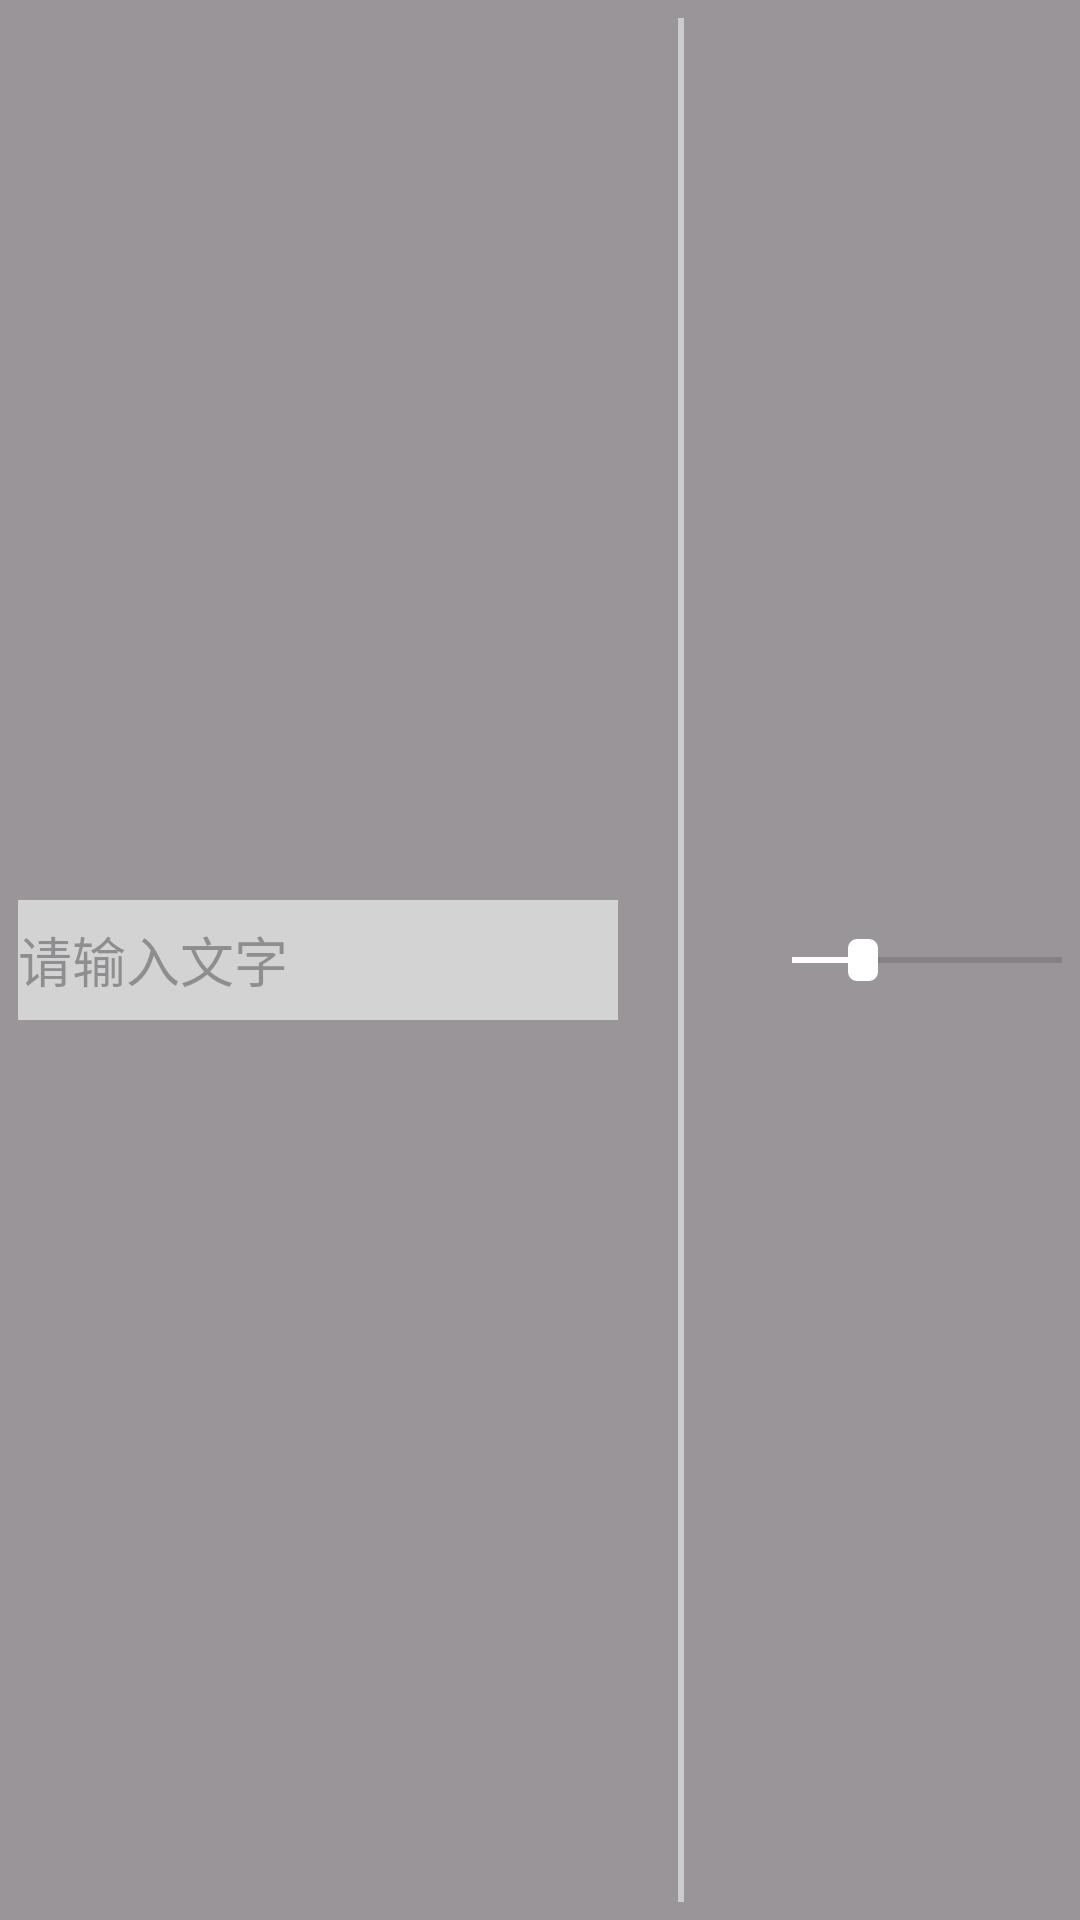

Write the Android layout XML for this screen, with the resource values it uses.
<!-- AndroidManifest.xml: application theme Theme.LightSnap -->
<!-- res/layout/layout_addtext_toolbar.xml -->
<?xml version="1.0" encoding="utf-8"?>
<LinearLayout xmlns:android="http://schemas.android.com/apk/res/android"
    xmlns:app="http://schemas.android.com/apk/res-auto"
    android:id="@+id/addTextBar"
    android:layout_width="wrap_content"
    android:layout_height="40dp"
    android:orientation="horizontal"
    android:padding="6dp"
    android:gravity="center_vertical"
    android:background="#66000000">

    <EditText
        android:id="@+id/textInput"
        android:layout_width="200dp"
        android:layout_height="40dp"
        android:background="@drawable/bg_addtext_textinput"
        android:hint="@string/textInput"/>

    
    <View
        android:layout_width="2dp"
        android:layout_height="match_parent"
        android:layout_marginHorizontal="20dp"
        android:background="#CCCCCC" />

    
    <SeekBar
        android:id="@+id/textSizeSeekBar"
        android:layout_width="150dp"
        android:layout_height="wrap_content"
        android:max="200"
        android:progress="40"
        android:progressTint="@color/white"
        android:thumb="@drawable/seekbar_thumb"/>

    <Spinner
        android:id="@+id/fontPicker"
        android:layout_width="150dp"
        android:layout_height="match_parent"
        android:background="@drawable/bg_addtext_fontpicker"
        android:prompt="@string/fontPicker"/>

    
    <View
        android:layout_width="2dp"
        android:layout_height="match_parent"
        android:layout_marginHorizontal="20dp"
        android:background="#CCCCCC" />

    <ImageButton
        android:id="@+id/btnIsBold"
        style="@style/AddTextToolButtonStyle"
        android:src="@drawable/ic_addtext_unbold"
        android:contentDescription="@string/IsBold"/>

    <ImageButton
        android:id="@+id/btnIsItalic"
        style="@style/AddTextToolButtonStyle"
        android:src="@drawable/ic_addtext_unitalic"
        android:contentDescription="@string/IsItalic"/>

    <ImageButton
        android:id="@+id/btnColor"
        style="@style/AddTextToolButtonStyle"
        android:src="@drawable/ic_addtext_uncolorpick"
        android:contentDescription="@string/ColorPicker"/>

    <ImageButton
        android:id="@+id/btnAddTextDone"
        style="@style/AddTextToolButtonStyle"
        android:src="@drawable/ic_addtext_done"
        android:contentDescription="@string/AddTextDone"/>


</LinearLayout>
<!-- resources referenced by this layout -->
<resources>
  <color name="white">#FFFFFFFF</color>
  <!-- drawable bg_addtext_fontpicker (drawable) -->
  <?xml version="1.0" encoding="utf-8"?>
  <shape xmlns:android="http://schemas.android.com/apk/res/android">
      <solid android:color="#95ffffff" />
      <corners android:radius="8dp"/>
  </shape>
  <!-- drawable bg_addtext_textinput (drawable) -->
  <?xml version="1.0" encoding="utf-8"?>
  <shape xmlns:android="http://schemas.android.com/apk/res/android">
      <solid android:color="#95ffffff" />
  </shape>
  <!-- drawable ic_addtext_done: webp bitmap (drawable, 2440 bytes) -->
  <!-- drawable ic_addtext_unbold: png bitmap (drawable, 884 bytes) -->
  <!-- drawable ic_addtext_uncolorpick: webp bitmap (drawable, 762 bytes) -->
  <!-- drawable ic_addtext_unitalic: png bitmap (drawable, 3198 bytes) -->
  <!-- drawable seekbar_thumb (drawable) -->
  <selector xmlns:android="http://schemas.android.com/apk/res/android">
      <item> 
          <shape>
              <solid android:color="@color/white" />
              <size android:width="10dp" android:height="14dp" />
              <corners android:radius="3dp" />
          </shape>
      </item>
  </selector>
  <string name="AddTextDone">完成添加</string>
  <string name="ColorPicker">选择文字颜色</string>
  <string name="IsBold">加粗</string>
  <string name="IsItalic">斜体</string>
  <string name="fontPicker">选择字体</string>
  <string name="textInput">请输入文字</string>
  <style name="AddTextToolButtonStyle">
          <item name="android:layout_width">40dp</item>
          <item name="android:layout_height">30dp</item>
          <item name="android:scaleType">centerInside</item>
          <item name="android:layout_marginStart">6dp</item>
          <item name="android:layout_marginEnd">6dp</item>
          <item name="android:background">?attr/selectableItemBackgroundBorderless</item>
      </style>
  <style name="Theme.LightSnap" parent="Base.Theme.LightSnap" />
  <style name="Base.Theme.LightSnap" parent="Theme.Material3.DayNight.NoActionBar">
          
          
      </style>
</resources>
